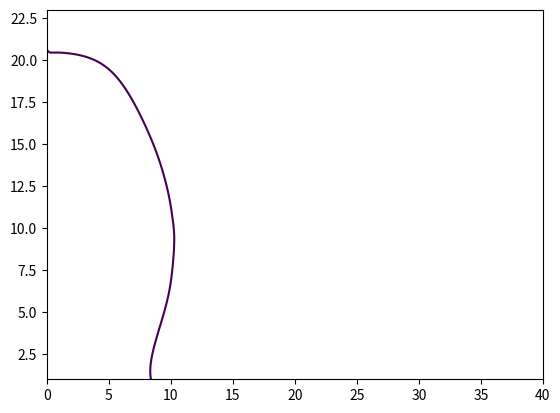
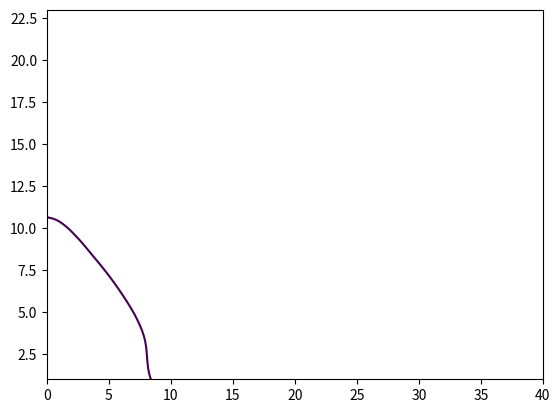
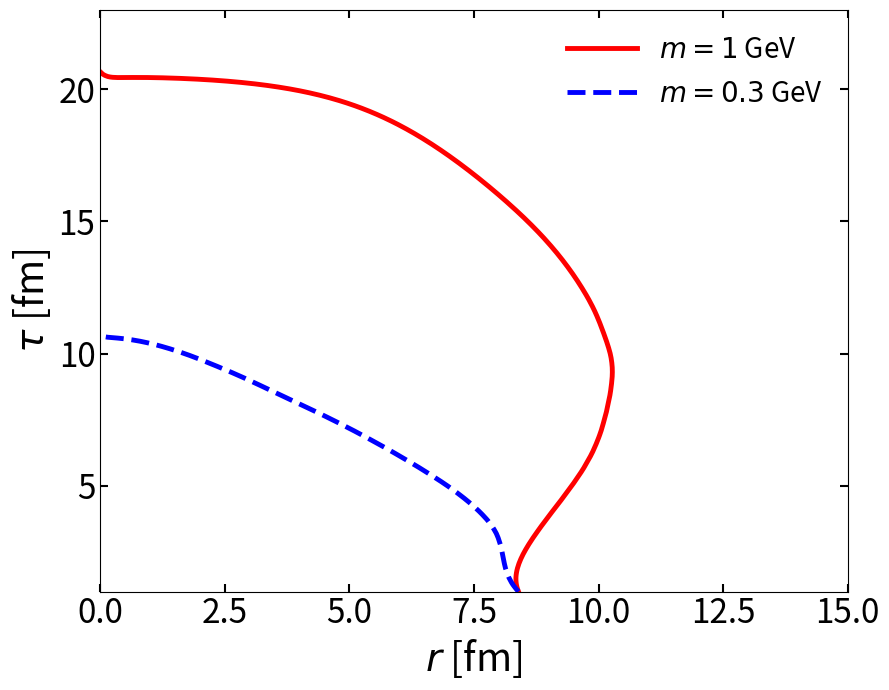

Generate these figures, in order, with matplotlib:
import numpy as np
import matplotlib.pyplot as plt
from scipy.integrate import solve_ivp
from scipy.interpolate import CubicSpline
from scipy.special import kn
from scipy.sparse import diags, bmat
import time
import os

print("--- Initializing Hydrodynamic Model ---")

# ==========================================
# 1. Physical parameters and grid
# ==========================================
T0 = 1.5       # 300 MeV
Tvac = 0.13    
tau0 = 1.0     

dr = 0.05
rmax = 40.0    # max radius for the grid to capture the full evolution of the isotherm
N = int(rmax / dr) + 1
r = np.linspace(0, rmax, N)

def get_initial_conditions(r_grid):
    pparam = 7.0
    sigma = 0.54
    # Woods-Saxon density profile
    rho = 1.0 / (1.0 + np.exp((r_grid - pparam) / sigma))
    
    T = T0 * rho**(1/3) + Tvac
    mu = 0.15 * rho  # 30 MeV
    theta = 0.01 * np.ones_like(r_grid)
    theta[0] = 0.0 
    return np.concatenate([T, mu, theta])

y0 = get_initial_conditions(r)

mu0 = y0[N] # mu(r=0)

# ==========================================
# 2. Helper functions and sparse matrix
# ==========================================
def fast_gradient(arr, dr_step):
    darr = np.zeros_like(arr)
    darr[1:-1] = (arr[2:] - arr[:-2]) / (2 * dr_step)
    darr[0] = (arr[1] - arr[0]) / dr_step
    darr[-1] = (arr[-1] - arr[-2]) / dr_step
    return darr

def fast_laplacian(arr, dr_step):
    d2arr = np.zeros_like(arr)
    d2arr[1:-1] = (arr[2:] - 2*arr[1:-1] + arr[:-2]) / (dr_step**2)
    return d2arr

# Jacobian sparsity pattern
ones_diag = np.ones(N)
ones_off = np.ones(N-1)
block = diags([ones_off, ones_diag, ones_off], [-1, 0, 1])
jac_sparsity = bmat([[block, block, block],
                     [block, block, block],
                     [block, block, block]], format='csc')

# ==========================================
# 3. Function to run the hydrodynamic simulation for a given mass and extract the isotherm
# ==========================================
def run_hydro_simulation(m_mass, tau_max_val, tau_eval_arr):
    print(f"\n--- Preparing simulation for mass in code m={m_mass} ---")
    
    # Thermodynamic tables and interpolation
    T_table = np.linspace(0.01, 3.5, 5000)
    
    e0_arr = m_mass**2 * T_table**2 * (3 * kn(2, m_mass/T_table) + (m_mass/T_table) * kn(1, m_mass/T_table))
    p0_arr = m_mass**2 * T_table**2 * kn(2, m_mass/T_table)
    n0_arr = m_mass**2 * T_table * kn(2, m_mass/T_table)
    
    de0_arr = np.gradient(e0_arr, T_table)
    dp0_arr = np.gradient(p0_arr, T_table)
    dn0_arr = np.gradient(n0_arr, T_table)
    
    interp_e0 = CubicSpline(T_table, e0_arr)
    interp_p0 = CubicSpline(T_table, p0_arr)
    interp_n0 = CubicSpline(T_table, n0_arr)
    interp_de0 = CubicSpline(T_table, de0_arr)
    interp_dp0 = CubicSpline(T_table, dp0_arr)
    interp_dn0 = CubicSpline(T_table, dn0_arr)

    # Hydrodynamic equations 
    def hydro_derivatives(tau, y):
        T = y[0:N]
        mu = y[N:2*N]
        theta = y[2*N:3*N]
        
        T_safe = np.clip(T, T_table[0], T_table[-1])
        mu_T = np.clip(mu / T_safe, -100, 100)
        theta_safe = np.clip(theta, -20, 20)
        
        dT_dr = fast_gradient(T, dr)
        dmu_dr = fast_gradient(mu, dr)
        dtheta_dr = fast_gradient(theta, dr)
        
        dT_dr[0] = 0.0
        dmu_dr[0] = 0.0
        
        e0, p0, n0 = interp_e0(T_safe), interp_p0(T_safe), interp_n0(T_safe)
        de0, dp0, dn0 = interp_de0(T_safe), interp_dp0(T_safe), interp_dn0(T_safe)
        
        ch, sh = np.cosh(mu_T), np.sinh(mu_T)
        
        eps = 2 * ch * e0
        P = 2 * ch * p0
        n = 2 * sh * n0
        
        deps_dT = 2 * ch * de0 - 2 * (mu_T / T_safe) * sh * e0
        deps_dmu = (2 / T_safe) * sh * e0
        dP_dT = 2 * ch * dp0 - 2 * (mu_T / T_safe) * sh * p0
        dP_dmu = (2 / T_safe) * sh * p0
        dn_dT = 2 * sh * dn0 - 2 * (mu_T / T_safe) * ch * n0
        dn_dmu = (2 / T_safe) * ch * n0
        
        deps_dr = fast_gradient(eps, dr)
        dP_dr = fast_gradient(P, dr)
        dn_dr = fast_gradient(n, dr)
        
        cosh_t, sinh_t = np.cosh(theta_safe), np.sinh(theta_safe)
        eps_P = eps + P
        
        M = np.zeros((N, 3, 3))
        M[:, 0, 0] = cosh_t * deps_dT
        M[:, 0, 1] = cosh_t * deps_dmu
        M[:, 0, 2] = eps_P * sinh_t
        M[:, 1, 0] = sinh_t * dP_dT
        M[:, 1, 1] = sinh_t * dP_dmu
        M[:, 1, 2] = eps_P * cosh_t
        M[:, 2, 0] = cosh_t * dn_dT
        M[:, 2, 1] = cosh_t * dn_dmu
        M[:, 2, 2] = n * sinh_t
        
        RHS = np.zeros((N, 3))
        RHS[:, 0] = -sinh_t * deps_dr - eps_P * cosh_t * (1/tau + dtheta_dr) - eps_P * sinh_t / (r+1e-15)
        RHS[:, 1] = -cosh_t * dP_dr - eps_P * sinh_t * dtheta_dr
        RHS[:, 2] = -sinh_t * dn_dr - n * cosh_t * (1/tau + dtheta_dr) - n * sinh_t / (r+1e-15)
        
        dydt_mat = np.linalg.solve(M, RHS[..., np.newaxis]).squeeze(-1) 
        
        dT_dtau = dydt_mat[:, 0]
        dmu_dtau = dydt_mat[:, 1]
        dtheta_dtau = dydt_mat[:, 2]
        
        # Numerical viscosity
        nu = 0.05 
        dT_dtau += nu * fast_laplacian(T_safe, dr)
        dmu_dtau += nu * fast_laplacian(mu, dr)
        dtheta_dtau += nu * fast_laplacian(theta_safe, dr)
        
        dtheta_dtau[0] = 0.0 
        
        return np.concatenate([dT_dtau, dmu_dtau, dtheta_dtau])

    # Solving the system
    print(f"final tau = {tau_max_val} fm...")
    t0 = time.time()
    sol = solve_ivp(
        hydro_derivatives, 
        (tau0, tau_max_val), 
        y0, 
        method='BDF', 
        t_eval=tau_eval_arr, 
        rtol=1e-3, 
        atol=1e-3,
        jac_sparsity=jac_sparsity 
    )
    print(f"Simulation completed in: {time.time() - t0:.2f} s.")
    
    return sol

# ==========================================
# 4. Running simulations for both masses and preparing the grid for contour extraction
# ==========================================
tau_max = 23.0
# grid for contour extraction
tau_eval_times = np.linspace(tau0, tau_max, 250)

# 1000 MeV -> 5.0
sol_1000 = run_hydro_simulation(m_mass=5.0, tau_max_val=tau_max, tau_eval_arr=tau_eval_times)

# 300 MeV -> 1.5
sol_300  = run_hydro_simulation(m_mass=1.5, tau_max_val=tau_max, tau_eval_arr=tau_eval_times)

# ==========================================
# 5. Function to extract the isotherm (T=150 MeV) from the simulation results
# ==========================================
def extract_isotherm(sol_obj, tau_array, target_T):
    # T_mat shape: (num_tau, N) where each row corresponds to T(r) at a given tau
    T_mat = sol_obj.y[0:N, :].T 
    R_grid, TAU_grid = np.meshgrid(r, tau_array)
    
    fig_temp, ax_temp = plt.subplots()
    cs = ax_temp.contour(R_grid, TAU_grid, T_mat, levels=[target_T])
    paths = cs.get_paths()
    plt.close(fig_temp)
    
    if not paths:
        return [], []
        
    main_path = max(paths, key=lambda p: len(p.vertices))
    vertices = main_path.vertices
    return vertices[:, 0], vertices[:, 1]

# Extracting the isotherm for T=150 MeV
T_freeze = 0.75 
r_1000, tau_1000 = extract_isotherm(sol_1000, tau_eval_times, T_freeze)
r_300, tau_300   = extract_isotherm(sol_300, tau_eval_times, T_freeze)

# ==========================================
# 6. Plotting the isotherms for both masses
# ==========================================
os.makedirs("output_plots", exist_ok=True)

fig, ax = plt.subplots(figsize=(9, 7))

if len(r_1000) > 0:
    ax.plot(r_1000, tau_1000, color='red', linestyle='-', linewidth=3.5, label=r'$m = 1$ GeV')
if len(r_300) > 0:
    ax.plot(r_300, tau_300, color='blue', linestyle='--', linewidth=3.5, label=r'$m = 0.3$ GeV')


ax.set_xlabel(r'$r$ [fm]', fontsize=28)
ax.set_ylabel(r'$\tau$ [fm]', fontsize=28)

ax.set_xlim(0, 15)
ax.set_ylim(tau0, tau_max)

ax.tick_params(axis='both', direction='in', top=True, right=True, labelsize=24, length=6, width=1.5)

ax.legend(fontsize=20, loc='upper right', frameon=False, handlelength=2.5)

fig.tight_layout()
file_path = 'output_plots/Freezeout.pdf'
fig.savefig(file_path, format='pdf', dpi=300)
